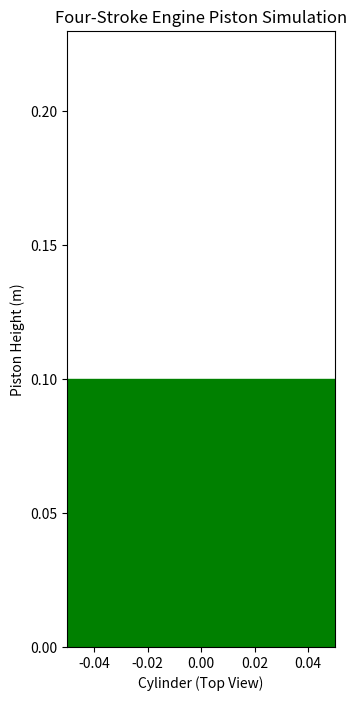

This figure's Python source:
import matplotlib.pyplot as plt
from matplotlib.animation import FuncAnimation

# Initial parameters
initial_height = 0.1  # Piston height at TDC (Top Dead Center) in meters
cylinder_radius = 0.05  # Cylinder radius in meters (for visual purposes)
stroke_length = 0.08  # Total piston stroke (from TDC to BDC) in meters

# Set the total cycle to 720 degrees (full four-stroke engine cycle)
total_degrees = 720  # 720 degrees for the complete four-stroke cycle

# Prepare figure for animation
fig, ax = plt.subplots(figsize=(6, 8))
ax.set_xlim(-cylinder_radius, cylinder_radius)
ax.set_ylim(0, initial_height + stroke_length + 0.05)  # Extra space above TDC
ax.set_aspect('equal')
plt.title("Four-Stroke Engine Piston Simulation")
plt.xlabel("Cylinder (Top View)")
plt.ylabel("Piston Height (m)")

# Piston (visual representation as a rectangle)
piston = plt.Rectangle((-cylinder_radius, 0), 2 * cylinder_radius, initial_height, color='g')
ax.add_artist(piston)

# Define the animation function to simulate piston movement over four strokes
def animate(i):
    # Map the frame (i) to the angle in degrees over a full 720-degree cycle
    angle = (i / 200) * total_degrees  # Scale the frame to match the 720-degree cycle

    # Four-stroke cycle: Intake (0-180), Compression (180-360), Power (360-540), Exhaust (540-720)
    if 0 <= angle < 180:
        # Intake stroke: Piston moves down from TDC to BDC
        piston_height = initial_height - (stroke_length * (angle / 180))
    elif 180 <= angle < 360:
        # Compression stroke: Piston moves up from BDC to TDC
        piston_height = initial_height - stroke_length + (stroke_length * ((angle - 180) / 180))
    elif 360 <= angle < 540:
        # Power stroke: Piston moves down from TDC to BDC
        piston_height = initial_height - (stroke_length * ((angle - 360) / 180))
    else:
        # Exhaust stroke: Piston moves up from BDC to TDC
        piston_height = initial_height - stroke_length + (stroke_length * ((angle - 540) / 180))

    # Update piston height
    piston.set_height(piston_height)
    
    return piston,

# Animation function
ani = FuncAnimation(fig, animate, frames=200, interval=50, blit=True)

# Show animation
plt.show()
